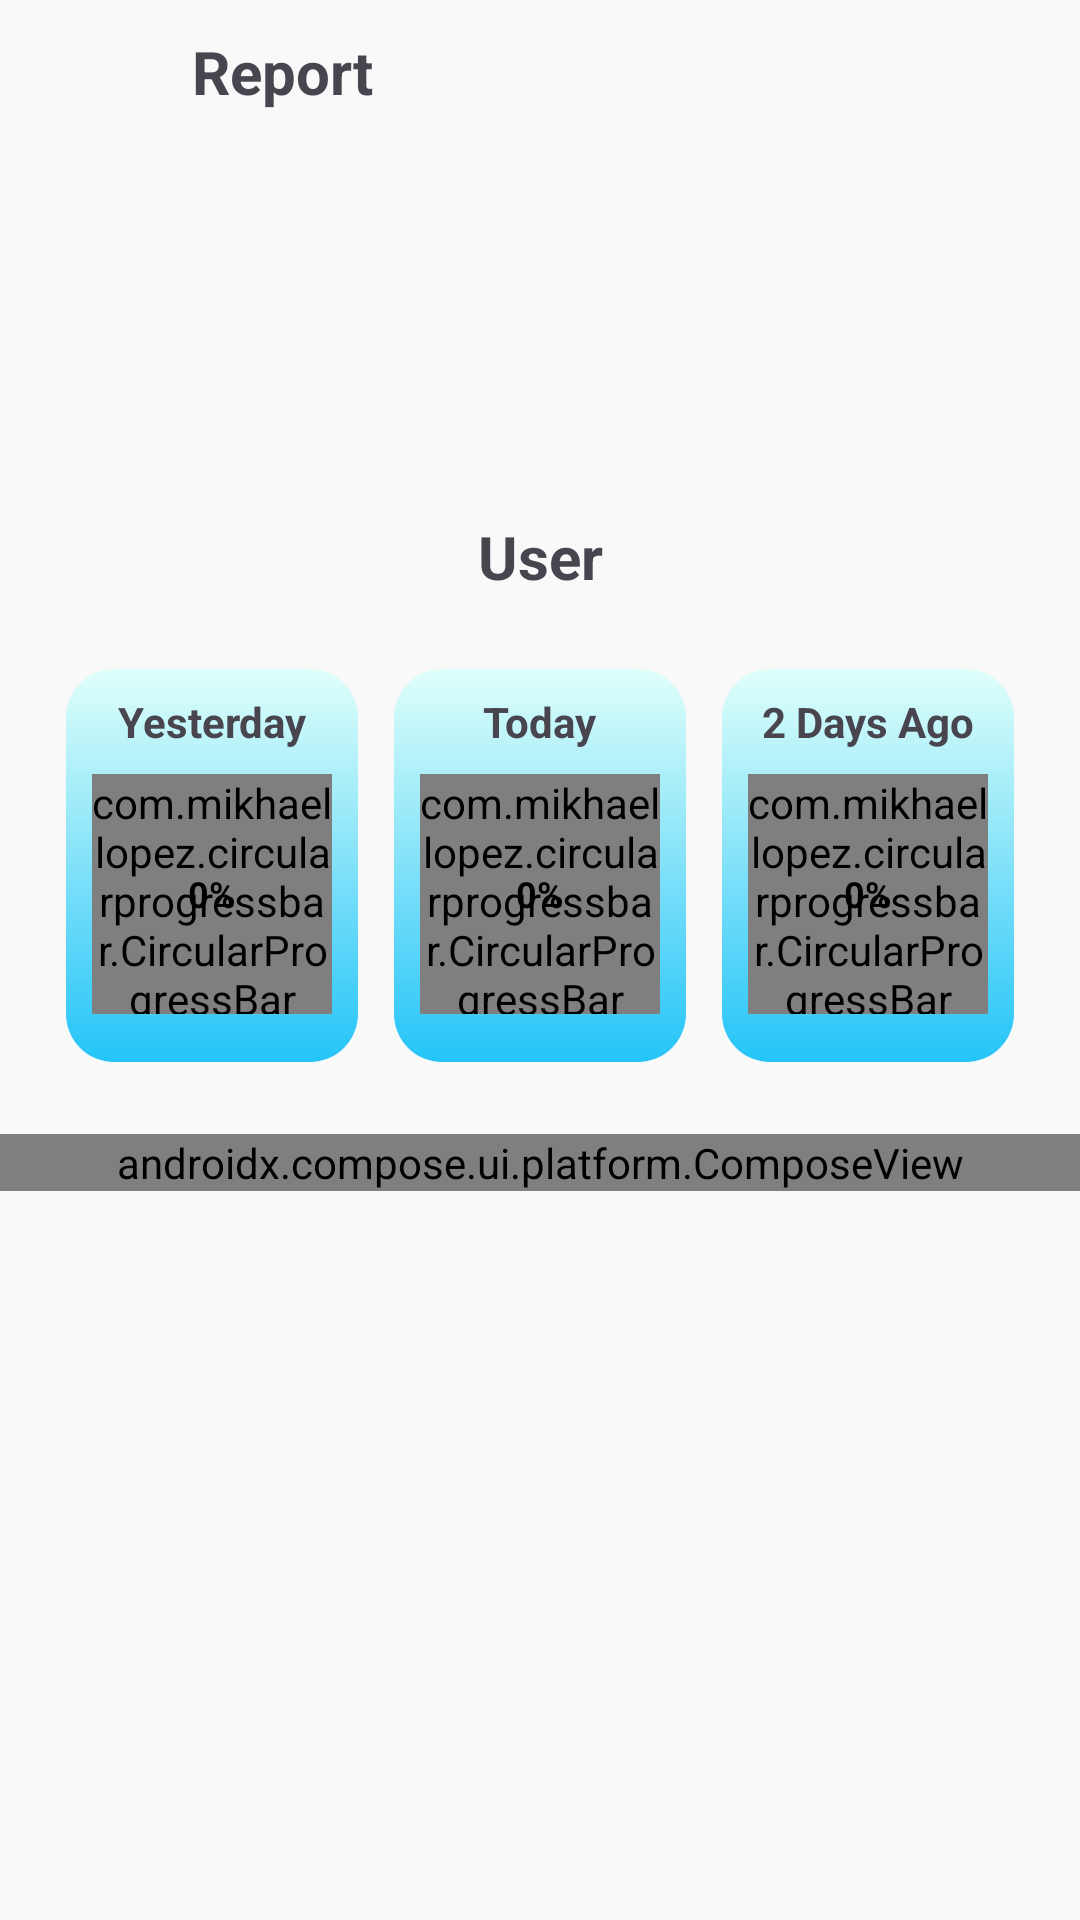

Write the Android layout XML for this screen, with the resource values it uses.
<!-- AndroidManifest.xml: application theme Theme.UTS_MAP -->
<!-- res/layout/fragment_report.xml -->
<?xml version="1.0" encoding="utf-8"?>
<ScrollView
    xmlns:android="http://schemas.android.com/apk/res/android"
    xmlns:app="http://schemas.android.com/apk/res-auto"
    xmlns:tools="http://schemas.android.com/tools"
    android:layout_width="match_parent"
    android:layout_height="match_parent"
    android:background="#F9F9F9"
    tools:context=".ReportFragment"
    tools:ignore="HardcodedText"
    android:paddingBottom="64dp">
<androidx.constraintlayout.widget.ConstraintLayout
    android:layout_width="match_parent"
    android:layout_height="wrap_content">

    <LinearLayout
        android:id="@+id/topbar"
        android:layout_width="match_parent"
        android:layout_height="wrap_content"
        android:gravity="center_vertical"
        android:orientation="horizontal"
        android:paddingHorizontal="16dp"
        android:paddingVertical="8dp"
        app:layout_constraintTop_toTopOf="parent">

        <ImageButton
            android:id="@+id/btnBack"
            android:layout_width="32dp"
            android:layout_height="32dp"
            android:background="?attr/selectableItemBackgroundBorderless"
            android:src="@drawable/ic_back_arrow"
            android:contentDescription="Back" />

        <TextView
            android:layout_width="0dp"
            android:layout_height="wrap_content"
            android:layout_weight="1"
            android:layout_marginStart="16dp"
            android:text="Report"
            android:textSize="20sp"
            android:textStyle="bold"
            tools:ignore="HardcodedText" />
    </LinearLayout>

    <com.google.android.material.imageview.ShapeableImageView
        android:id="@+id/profileImage"
        android:layout_width="100dp"
        android:layout_height="100dp"
        android:layout_marginTop="16dp"
        android:scaleType="centerCrop"
        app:layout_constraintTop_toBottomOf="@id/topbar"
        app:layout_constraintStart_toStartOf="parent"
        app:layout_constraintEnd_toEndOf="parent"
        app:shapeAppearanceOverlay="@style/circleImageView"/>

    <TextView
        android:id="@+id/tvUsername"
        android:layout_width="wrap_content"
        android:layout_height="wrap_content"
        android:layout_marginTop="8dp"
        android:text="User"
        android:textSize="20sp"
        android:textStyle="bold"
        app:layout_constraintTop_toBottomOf="@id/profileImage"
        app:layout_constraintStart_toStartOf="parent"
        app:layout_constraintEnd_toEndOf="parent"/>

    <LinearLayout
        android:id="@+id/progressSection"
        android:layout_width="match_parent"
        android:layout_height="wrap_content"
        android:orientation="horizontal"
        android:layout_marginTop="24dp"
        android:paddingHorizontal="16dp"
        android:gravity="center"
        app:layout_constraintTop_toBottomOf="@id/tvUsername"
        android:baselineAligned="false">

        <LinearLayout
            android:layout_width="0dp"
            android:layout_height="wrap_content"
            android:layout_weight="1"
            android:orientation="vertical"
            android:gravity="center"
            android:layout_marginHorizontal="6dp"
            android:paddingVertical="8dp"
            android:background="@drawable/rounded_gradient_background">

            <TextView
                android:layout_width="wrap_content"
                android:layout_height="wrap_content"
                android:textStyle="bold"
                android:text="Yesterday"
                android:textSize="14sp"
                android:layout_marginBottom="8dp"/>

            <FrameLayout
                android:layout_width="80dp"
                android:layout_height="80dp"
                android:layout_marginBottom="8dp">

                
                <com.mikhaellopez.circularprogressbar.CircularProgressBar
                    android:id="@+id/progressYesterday"
                    android:layout_width="80dp"
                    android:layout_height="80dp"
                    app:cpb_background_progressbar_color="#EAEAEA"
                    app:cpb_background_progressbar_width="8dp"
                    app:cpb_progress_direction="to_left"
                    app:cpb_progressbar_color="@color/primary_blue"
                    app:cpb_progressbar_width="10dp"
                    app:cpb_round_border="false"/>

                
                <TextView
                    android:id="@+id/progressYesterdayText"
                    android:layout_width="wrap_content"
                    android:layout_height="wrap_content"
                    android:text="0%"
                    android:textSize="12sp"
                    android:textColor="@android:color/black"
                    android:layout_gravity="center"
                    android:textStyle="bold"/>

            </FrameLayout>
        </LinearLayout>

        <LinearLayout
            android:layout_width="0dp"
            android:layout_height="wrap_content"
            android:layout_weight="1"
            android:orientation="vertical"
            android:gravity="center"
            android:layout_marginHorizontal="6dp"
            android:paddingVertical="8dp"
            android:background="@drawable/rounded_gradient_background">

            <TextView
                android:layout_width="wrap_content"
                android:layout_height="wrap_content"
                android:text="Today"
                android:textStyle="bold"
                android:textSize="14sp"
                android:layout_marginBottom="8dp"/>

            <FrameLayout
                android:layout_width="80dp"
                android:layout_height="80dp"
                android:layout_marginBottom="8dp">

                
                <com.mikhaellopez.circularprogressbar.CircularProgressBar
                    android:id="@+id/progressToday"
                    android:layout_width="80dp"
                    android:layout_height="80dp"
                    app:cpb_background_progressbar_color="#EAEAEA"
                    app:cpb_background_progressbar_width="8dp"
                    app:cpb_progress_direction="to_left"
                    app:cpb_progressbar_color="@color/primary_blue"
                    app:cpb_progressbar_width="10dp"
                    app:cpb_round_border="false"/>

                
                <TextView
                    android:id="@+id/progressTodayText"
                    android:layout_width="wrap_content"
                    android:layout_height="wrap_content"
                    android:text="0%"
                    android:textSize="12sp"
                    android:textColor="@android:color/black"
                    android:layout_gravity="center"
                    android:textStyle="bold"/>

            </FrameLayout>
        </LinearLayout>

        <LinearLayout
            android:layout_width="0dp"
            android:layout_height="wrap_content"
            android:layout_weight="1"
            android:orientation="vertical"
            android:gravity="center"
            android:layout_marginHorizontal="6dp"

            android:paddingVertical="8dp"
            android:background="@drawable/rounded_gradient_background">

            <TextView
                android:layout_width="wrap_content"
                android:layout_height="wrap_content"
                android:text="2 Days Ago"
                android:textStyle="bold"
                android:textSize="14sp"
                android:layout_marginBottom="8dp"/>

            <FrameLayout
                android:layout_width="80dp"
                android:layout_height="80dp"
                android:layout_marginBottom="8dp">

                
                <com.mikhaellopez.circularprogressbar.CircularProgressBar
                    android:id="@+id/progress2DaysAgo"
                    android:layout_width="80dp"
                    android:layout_height="80dp"
                    app:cpb_background_progressbar_color="#EAEAEA"
                    app:cpb_background_progressbar_width="8dp"
                    app:cpb_progress_direction="to_left"
                    app:cpb_progressbar_color="@color/primary_blue"
                    app:cpb_progressbar_width="10dp"
                    app:cpb_round_border="false"/>

                
                <TextView
                    android:id="@+id/progress2DaysAgoText"
                    android:layout_width="wrap_content"
                    android:layout_height="wrap_content"
                    android:text="0%"
                    android:textSize="12sp"
                    android:textColor="@android:color/black"
                    android:layout_gravity="center"
                    android:textStyle="bold"/>

            </FrameLayout>
        </LinearLayout>
    </LinearLayout>

    
    <include
        android:id="@+id/calendarSection"
        layout="@layout/calendar_layout"
        android:layout_width="match_parent"
        android:layout_height="wrap_content"
        android:layout_marginTop="24dp"
        android:paddingHorizontal="16dp"
        app:layout_constraintTop_toBottomOf="@id/progressSection"/>

    <androidx.compose.ui.platform.ComposeView
        android:id="@+id/composeView"
        android:layout_width="match_parent"
        android:layout_height="wrap_content"
        app:layout_constraintTop_toBottomOf="@+id/calendarSection"
        app:layout_constraintStart_toStartOf="parent"
        app:layout_constraintEnd_toEndOf="parent"
        tools:ignore="MissingContentDescription" />

</androidx.constraintlayout.widget.ConstraintLayout>
</ScrollView>
<!-- res/layout/calendar_layout.xml (included above) -->
<?xml version="1.0" encoding="utf-8"?>
<androidx.constraintlayout.widget.ConstraintLayout xmlns:android="http://schemas.android.com/apk/res/android"
    android:layout_width="match_parent"
    android:background="#FFFFFF"
    android:layout_height="match_parent">

</androidx.constraintlayout.widget.ConstraintLayout>
<!-- resources referenced by this layout -->
<resources>
  <color name="primary_blue">#40BFFF</color>
  <!-- drawable rounded_gradient_background (drawable) -->
  <shape xmlns:android="http://schemas.android.com/apk/res/android">
      <solid android:color="#FFFFFF"/> 
      <corners android:radius="16dp"/> 
  
      
      <gradient
          android:angle="90"
      android:startColor="#24C4F8"
      android:endColor="#DFFFFA"
      android:type="linear">
          <item android:color="#24C4F8" android:offset="0.0"/>  
          <item android:color="#66C8F9" android:offset="0.4"/>  
          <item android:color="#A0DFFF" android:offset="0.7"/>  
          <item android:color="#DFFFFA" android:offset="1.0"/>
      </gradient>
  </shape>
  <style name="circleImageView" parent="">
          <item name="cornerFamily">rounded</item>
          <item name="cornerSize">50%</item>
      </style>
  <style name="Theme.UTS_MAP" parent="Base.Theme.UTS_MAP" />
  <style name="Base.Theme.UTS_MAP" parent="Theme.Material3.DayNight.NoActionBar">
          
          <item name="android:statusBarColor">@android:color/white</item>
          <item name="android:windowLightStatusBar">true</item>
          
      </style>
</resources>
